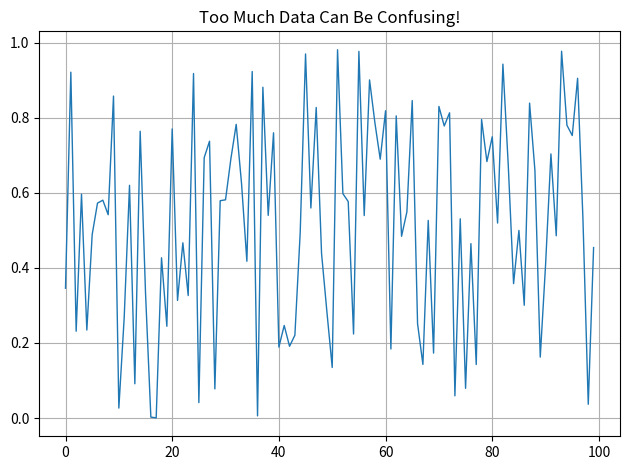

Write Python code to recreate this figure.
import matplotlib.pyplot as plt
# plt.plot([1, 2, 3], [4, 5, 6])
# plt.show()

# years = [1990, 1992, 1994, 1996, 1998, 2000, 2003, 2005, 2007, 2010]
# runs =  [500, 700, 1100, 1500, 1800, 1200, 1700, 1300, 900, 1500]
# plt.plot(years, runs)
# plt.xlabel("Year")
# plt.ylabel("Runs Scored")
# plt.title("Sachin Tendulkar's Yearly Runs")
# plt.show()

import numpy as np


plt.plot(np.random.rand(100), linewidth=1)

plt.title("Too Much Data Can Be Confusing!")
plt.grid(True)
plt.tight_layout()
plt.show()